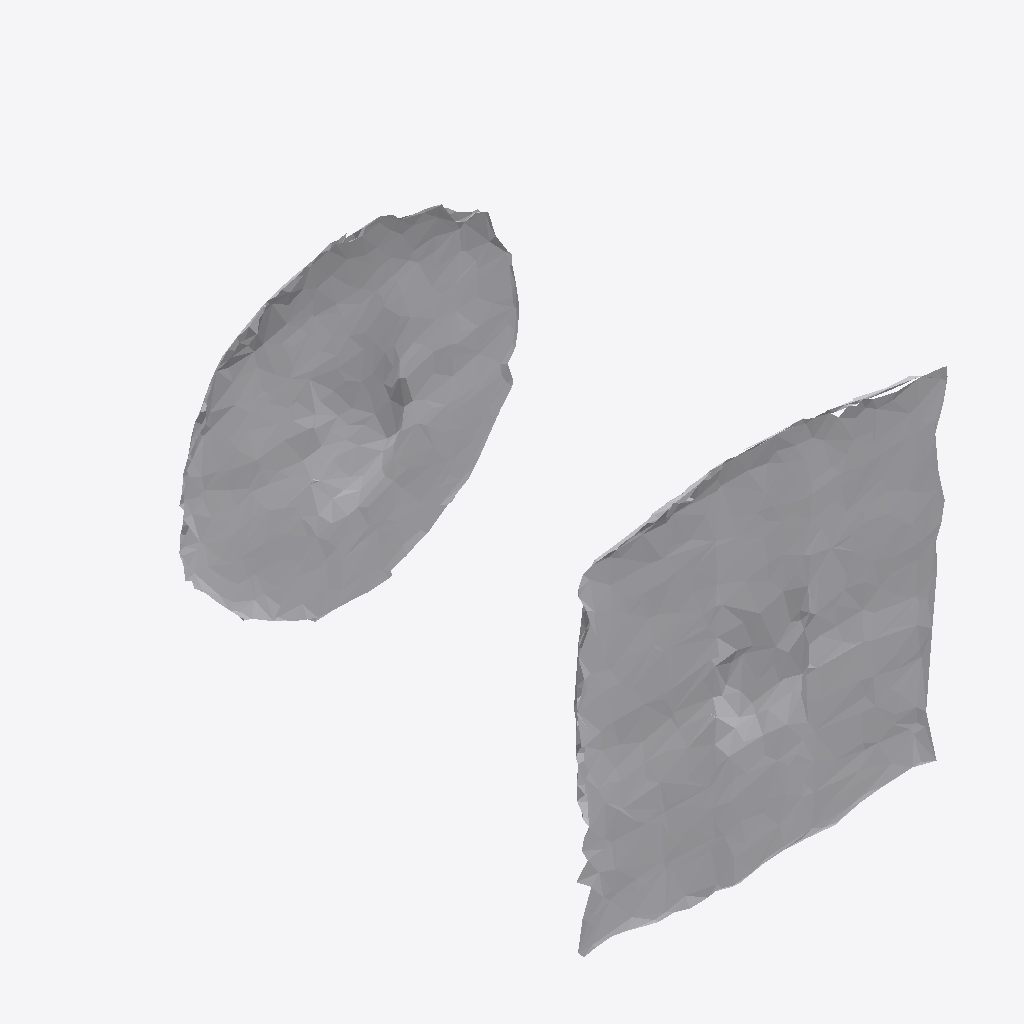
Isometric view of an IFC building model (IFC-SPF (STEP), schema IFC4, length unit metre), seen from the south-west, elements coloured by IFC class: 1 other element (light grey).
Extent 0.316 m × 0.451 m × 0.324 m (x, y, z). Storeys (1): Ground Floor at 0.00 m. Elements (1): 1 IfcFurniture.

HEADER;
FILE_DESCRIPTION(('ViewDefinition [CoordinationView]'),'2;1');
FILE_NAME('','2026-07-12T15:39:09',(''),(''),'IfcOpenShell 0.8.0','IfcOpenShell 0.8.0','');
FILE_SCHEMA(('IFC4'));
ENDSEC;
DATA;
#17=IFCPROJECT('0Y7WA67Q5DYO016y72PG4k',#5,'Office Project',$,$,$,$,(#15),#10);
#20=IFCSITE('2id4UPbyz4NQ4x_P478WOA',#5,'Site',$,$,#19,$,$,.ELEMENT.,$,$,$,$,$);
#22=IFCBUILDING('1kOVsB_nX9JwVCcyMeciSO',#5,'Building',$,$,#21,$,$,.ELEMENT.,$,$,$);
#24=IFCBUILDINGSTOREY('0DKOLaNOH5lBv8p88XEIiV',#5,'Ground Floor',$,$,#23,$,$,.ELEMENT.,0.0);
#35=IFCFURNITURE('0eBSvcKZ160fXPndFu76xZ',#5,'lamp',$,$,#34,#31,$,$);
ENDSEC;
